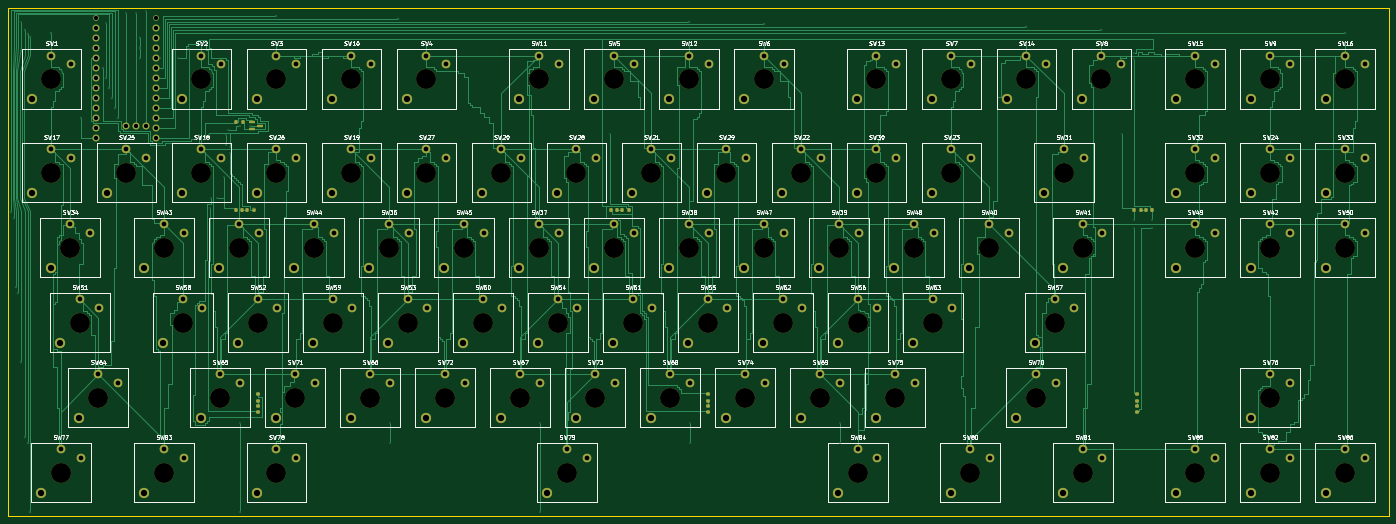
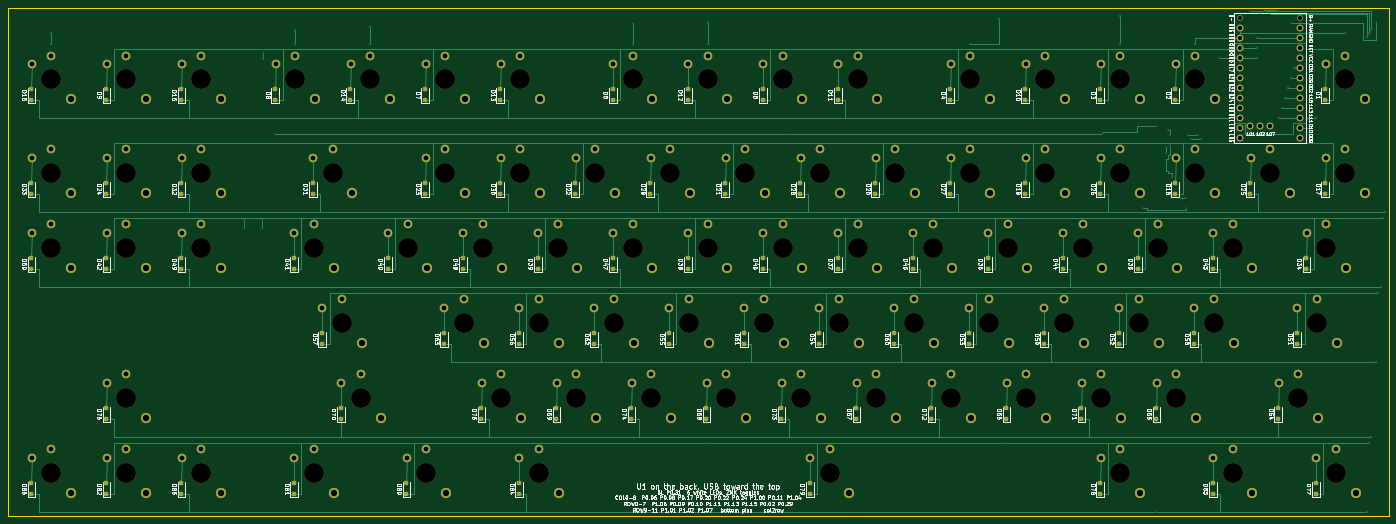
Circuit board: 10 layer files. Board 350.8 x 129.2 mm.
- bottom_copper: keyboard-B_Cu.gbl (56814 bytes)
- bottom_mask: keyboard-B_Mask.gbs (19388 bytes)
- paste: keyboard-B_Paste.gbp (7003 bytes)
- bottom_silk: keyboard-B_Silkscreen.gbo (345981 bytes)
- outline: keyboard-Edge_Cuts.gm1 (621 bytes)
- top_copper: keyboard-F_Cu.gtl (180417 bytes)
- top_mask: keyboard-F_Mask.gts (14716 bytes)
- paste: keyboard-F_Paste.gtp (2331 bytes)
- top_silk: keyboard-F_Silkscreen.gto (233101 bytes)
- drill: keyboard.drl (7767 bytes)

=== bottom_copper: keyboard-B_Cu.gbl (56814 bytes, source omitted) ===
=== bottom_mask: keyboard-B_Mask.gbs (19388 bytes, source omitted) ===
=== paste: keyboard-B_Paste.gbp (7003 bytes, source omitted) ===
=== bottom_silk: keyboard-B_Silkscreen.gbo (345981 bytes, source omitted) ===
=== outline: keyboard-Edge_Cuts.gm1 ===
%TF.GenerationSoftware,KiCad,Pcbnew,10.0.6-1.fc44*%
%TF.CreationDate,2026-09-22T22:21:21-05:00*%
%TF.ProjectId,keyboard,6b657962-6f61-4726-942e-6b696361645f,rev?*%
%TF.SameCoordinates,Original*%
%TF.FileFunction,Profile,NP*%
%FSLAX46Y46*%
G04 Gerber Fmt 4.6, Leading zero omitted, Abs format (unit mm)*
G04 Created by KiCad (PCBNEW 10.0.6-1.fc44) date 2026-09-22 22:21:21*
%MOMM*%
%LPD*%
G01*
G04 APERTURE LIST*
%TA.AperFunction,Profile*%
%ADD10C,0.050000*%
%TD*%
G04 APERTURE END LIST*
D10*
X27030000Y-20000000D02*
X377790000Y-20000000D01*
X377790000Y-149190000D01*
X27030000Y-149190000D01*
X27030000Y-20000000D01*
M02*

=== top_copper: keyboard-F_Cu.gtl (180417 bytes, source omitted) ===
=== top_mask: keyboard-F_Mask.gts (14716 bytes, source omitted) ===
=== paste: keyboard-F_Paste.gtp (2331 bytes, source withheld) ===
=== top_silk: keyboard-F_Silkscreen.gto (233101 bytes, source omitted) ===
=== drill: keyboard.drl (7767 bytes, source omitted) ===
